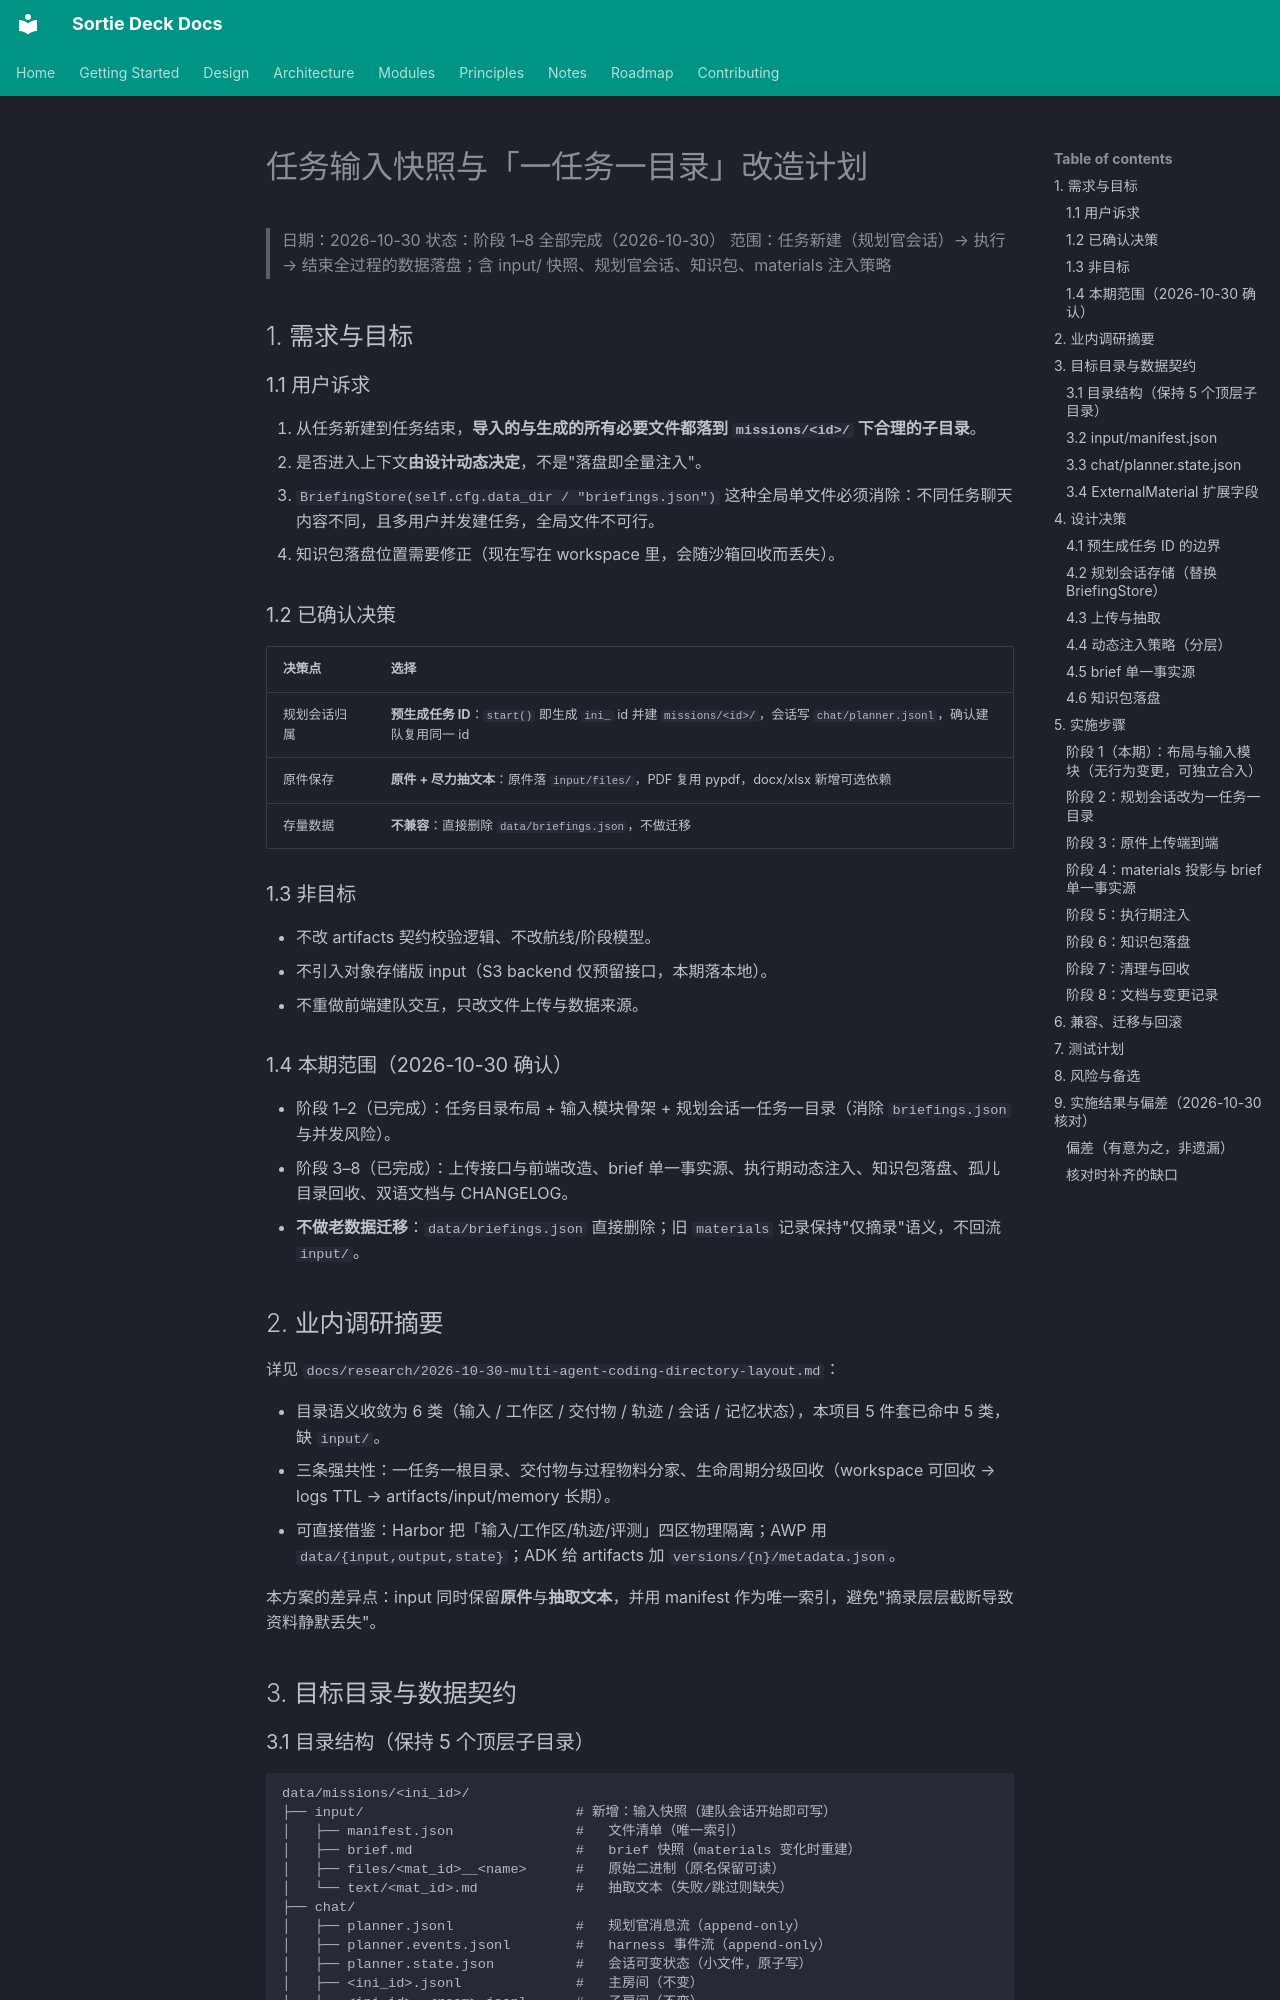

repository: lpliu-art/sortie-deck-todos · page: plans/2026-10-30-mission-input-and-per-mission-intake/index.html · generator: mkdocs

# 任务输入快照与「一任务一目录」改造计划

> 日期：2026-10-30
> 状态：阶段 1–8 全部完成（2026-10-30）
> 范围：任务新建（规划官会话）→ 执行 → 结束全过程的数据落盘；含 input/ 快照、规划官会话、知识包、materials 注入策略

## 1. 需求与目标

### 1.1 用户诉求

1. 从任务新建到任务结束，**导入的与生成的所有必要文件都落到 `missions/<id>/` 下合理的子目录**。
2. 是否进入上下文**由设计动态决定**，不是"落盘即全量注入"。
3. `BriefingStore(self.cfg.data_dir / "briefings.json")` 这种全局单文件必须消除：不同任务聊天内容不同，且多用户并发建任务，全局文件不可行。
4. 知识包落盘位置需要修正（现在写在 workspace 里，会随沙箱回收而丢失）。

### 1.2 已确认决策

| 决策点 | 选择 |
|---|---|
| 规划会话归属 | **预生成任务 ID**：`start()` 即生成 `ini_` id 并建 `missions/<id>/`，会话写 `chat/planner.jsonl`，确认建队复用同一 id |
| 原件保存 | **原件 + 尽力抽文本**：原件落 `input/files/`，PDF 复用 pypdf，docx/xlsx 新增可选依赖 |
| 存量数据 | **不兼容**：直接删除 `data/briefings.json`，不做迁移 |

### 1.3 非目标

- 不改 artifacts 契约校验逻辑、不改航线/阶段模型。
- 不引入对象存储版 input（S3 backend 仅预留接口，本期落本地）。
- 不重做前端建队交互，只改文件上传与数据来源。

### 1.4 本期范围（2026-10-30 确认）

- 阶段 1–2（已完成）：任务目录布局 + 输入模块骨架 + 规划会话一任务一目录（消除 `briefings.json` 与并发风险）。
- 阶段 3–8（已完成）：上传接口与前端改造、brief 单一事实源、执行期动态注入、知识包落盘、孤儿目录回收、双语文档与 CHANGELOG。
- **不做老数据迁移**：`data/briefings.json` 直接删除；旧 `materials` 记录保持"仅摘录"语义，不回流 `input/`。

## 2. 业内调研摘要

详见 `docs/research/2026-10-30-multi-agent-coding-directory-layout.md`：

- 目录语义收敛为 6 类（输入 / 工作区 / 交付物 / 轨迹 / 会话 / 记忆状态），本项目 5 件套已命中 5 类，缺 `input/`。
- 三条强共性：一任务一根目录、交付物与过程物料分家、生命周期分级回收（workspace 可回收 → logs TTL → artifacts/input/memory 长期）。
- 可直接借鉴：Harbor 把「输入/工作区/轨迹/评测」四区物理隔离；AWP 用 `data/{input,output,state}`；ADK 给 artifacts 加 `versions/{n}/metadata.json`。

本方案的差异点：input 同时保留**原件**与**抽取文本**，并用 manifest 作为唯一索引，避免"摘录层层截断导致资料静默丢失"。

## 3. 目标目录与数据契约
